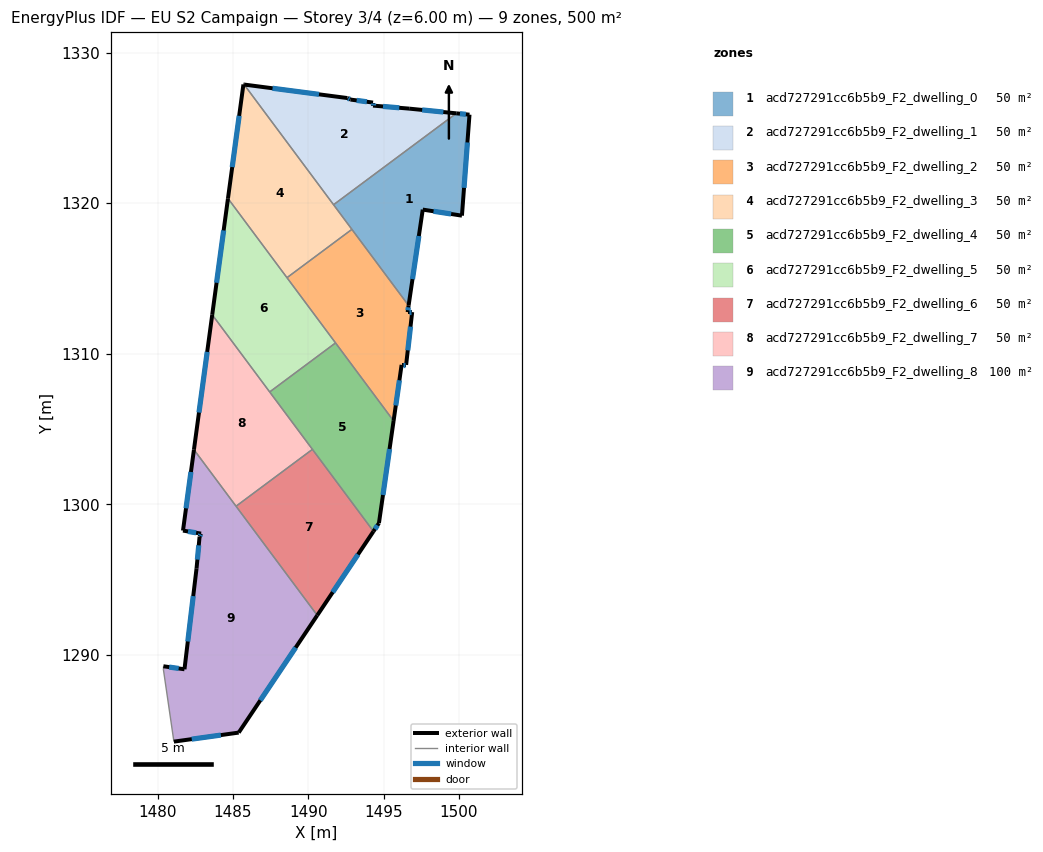
=== STOREY PLAN SPEC (per zone: floor XY polygon, exterior-wall plan segments, windows/doors) ===
zone 1: acd727291cc6b5b9_F2_dwelling_0  (50.0 m²)
  floor: (1500.70, 1325.87) (1500.20, 1319.17) (1497.59, 1319.57) (1496.66, 1313.20) (1491.67, 1319.89) (1499.82, 1325.96)
  exterior wall: (1496.66, 1313.20) – (1497.59, 1319.57)  [6.4 m]
    window: (1496.91, 1314.95) – (1497.34, 1317.82)  [3.9 m²]
  exterior wall: (1500.70, 1325.87) – (1499.82, 1325.96)  [0.9 m]
    window: (1500.46, 1325.90) – (1500.06, 1325.94)  [0.5 m²]
  exterior wall: (1500.20, 1319.17) – (1500.70, 1325.87)  [6.7 m]
    window: (1500.33, 1321.01) – (1500.56, 1324.03)  [4.1 m²]
  exterior wall: (1497.59, 1319.57) – (1500.20, 1319.17)  [2.6 m]
    window: (1498.31, 1319.46) – (1499.48, 1319.28)  [1.6 m²]
  interior walls: 3
zone 2: acd727291cc6b5b9_F2_dwelling_1  (50.0 m²)
  floor: (1499.82, 1325.96) (1491.67, 1319.89) (1485.73, 1327.87) (1492.59, 1326.98) (1492.79, 1326.88) (1494.29, 1326.67) (1494.29, 1326.47) (1496.69, 1326.27)
  exterior wall: (1499.82, 1325.96) – (1496.69, 1326.27)  [3.1 m]
    window: (1498.96, 1326.05) – (1497.56, 1326.19)  [1.9 m²]
  exterior wall: (1492.59, 1326.98) – (1485.73, 1327.87)  [6.9 m]
    window: (1490.71, 1327.22) – (1487.62, 1327.63)  [4.2 m²]
  exterior wall: (1492.79, 1326.88) – (1492.59, 1326.98)  [0.2 m]
    window: (1492.74, 1326.90) – (1492.65, 1326.95)  [0.1 m²]
  exterior wall: (1494.29, 1326.67) – (1492.79, 1326.88)  [1.5 m]
    window: (1493.88, 1326.73) – (1493.21, 1326.82)  [0.9 m²]
  exterior wall: (1494.29, 1326.47) – (1494.29, 1326.67)  [0.2 m]
    window: (1494.29, 1326.53) – (1494.29, 1326.62)  [0.1 m²]
  exterior wall: (1496.69, 1326.27) – (1494.29, 1326.47)  [2.4 m]
    window: (1496.03, 1326.33) – (1494.95, 1326.42)  [1.5 m²]
  interior walls: 2
zone 3: acd727291cc6b5b9_F2_dwelling_2  (50.0 m²)
  floor: (1492.89, 1318.26) (1496.66, 1313.20) (1496.59, 1312.76) (1496.89, 1312.76) (1496.49, 1309.26) (1496.19, 1309.26) (1495.66, 1305.54) (1488.58, 1315.05)
  exterior wall: (1495.66, 1305.54) – (1496.19, 1309.26)  [3.8 m]
    window: (1495.80, 1306.57) – (1496.04, 1308.24)  [2.3 m²]
  exterior wall: (1496.59, 1312.76) – (1496.66, 1313.20)  [0.4 m]
    window: (1496.61, 1312.89) – (1496.64, 1313.08)  [0.3 m²]
  exterior wall: (1496.89, 1312.76) – (1496.59, 1312.76)  [0.3 m]
    window: (1496.81, 1312.76) – (1496.67, 1312.76)  [0.2 m²]
  exterior wall: (1496.49, 1309.26) – (1496.89, 1312.76)  [3.5 m]
    window: (1496.60, 1310.23) – (1496.78, 1311.80)  [2.1 m²]
  exterior wall: (1496.19, 1309.26) – (1496.49, 1309.26)  [0.3 m]
    window: (1496.27, 1309.26) – (1496.41, 1309.26)  [0.2 m²]
  interior walls: 4
zone 4: acd727291cc6b5b9_F2_dwelling_3  (50.0 m²)
  floor: (1485.73, 1327.87) (1492.89, 1318.26) (1488.58, 1315.05) (1484.66, 1320.31) (1485.69, 1327.88)
  exterior wall: (1485.69, 1327.88) – (1484.66, 1320.31)  [7.6 m]
    window: (1485.41, 1325.80) – (1484.95, 1322.39)  [4.6 m²]
  exterior wall: (1485.73, 1327.87) – (1485.69, 1327.88)  [0.0 m]
  interior walls: 4
zone 5: acd727291cc6b5b9_F2_dwelling_4  (50.0 m²)
  floor: (1491.80, 1310.72) (1495.66, 1305.54) (1494.69, 1298.75) (1494.32, 1298.21) (1487.43, 1307.46)
  exterior wall: (1494.69, 1298.75) – (1495.66, 1305.54)  [6.9 m]
    window: (1494.95, 1300.62) – (1495.39, 1303.68)  [4.2 m²]
  exterior wall: (1494.32, 1298.21) – (1494.69, 1298.75)  [0.7 m]
    window: (1494.42, 1298.36) – (1494.59, 1298.60)  [0.4 m²]
  interior walls: 4
zone 6: acd727291cc6b5b9_F2_dwelling_5  (50.0 m²)
  floor: (1484.66, 1320.31) (1491.80, 1310.72) (1487.43, 1307.46) (1483.62, 1312.59)
  exterior wall: (1484.66, 1320.31) – (1483.62, 1312.59)  [7.8 m]
    window: (1484.38, 1318.19) – (1483.90, 1314.71)  [4.7 m²]
  interior walls: 4
zone 7: acd727291cc6b5b9_F2_dwelling_6  (50.0 m²)
  floor: (1490.27, 1303.65) (1494.32, 1298.21) (1490.59, 1292.63) (1485.20, 1299.88)
  exterior wall: (1490.59, 1292.63) – (1494.32, 1298.21)  [6.7 m]
    window: (1491.62, 1294.17) – (1493.30, 1296.67)  [4.1 m²]
  interior walls: 3
zone 8: acd727291cc6b5b9_F2_dwelling_7  (50.0 m²)
  floor: (1483.62, 1312.59) (1490.27, 1303.65) (1485.20, 1299.88) (1482.40, 1303.63)
  exterior wall: (1483.62, 1312.59) – (1482.40, 1303.63)  [9.0 m]
    window: (1483.28, 1310.12) – (1482.74, 1306.10)  [5.5 m²]
  interior walls: 4
zone 9: acd727291cc6b5b9_F2_dwelling_8  (100.0 m²)
  floor: (1482.40, 1303.63) (1490.59, 1292.63) (1485.38, 1284.85) (1481.07, 1284.25) (1480.37, 1289.05) (1480.37, 1289.25) (1481.78, 1289.05) (1482.58, 1295.76) (1482.78, 1297.86) (1482.88, 1298.06) (1481.68, 1298.26)
  exterior wall: (1481.78, 1289.05) – (1480.37, 1289.25)  [1.4 m]
    window: (1481.39, 1289.11) – (1480.76, 1289.20)  [0.9 m²]
  exterior wall: (1482.58, 1295.76) – (1481.78, 1289.05)  [6.8 m]
    window: (1482.36, 1293.91) – (1482.00, 1290.90)  [4.1 m²]
  exterior wall: (1482.78, 1297.86) – (1482.58, 1295.76)  [2.1 m]
    window: (1482.72, 1297.28) – (1482.63, 1296.33)  [1.3 m²]
  exterior wall: (1482.88, 1298.06) – (1482.78, 1297.86)  [0.2 m]
    window: (1482.85, 1298.00) – (1482.81, 1297.91)  [0.1 m²]
  exterior wall: (1481.68, 1298.26) – (1482.88, 1298.06)  [1.2 m]
    window: (1482.01, 1298.20) – (1482.55, 1298.11)  [0.7 m²]
  exterior wall: (1482.40, 1303.63) – (1481.68, 1298.26)  [5.4 m]
    window: (1482.20, 1302.15) – (1481.88, 1299.74)  [3.3 m²]
  exterior wall: (1485.38, 1284.85) – (1490.59, 1292.63)  [9.4 m]
    window: (1486.81, 1286.99) – (1489.16, 1290.49)  [5.7 m²]
  exterior wall: (1481.07, 1284.25) – (1485.38, 1284.85)  [4.3 m]
    window: (1482.26, 1284.41) – (1484.19, 1284.68)  [2.6 m²]
  interior walls: 4

=== DERIVED (storey summary) ===
Building: EU S2 Campaign
Storey: 3 of 4  (floor level z = 6.00 m)
Storey gross floor area: 500.0 m²
Zones on this storey: 9
  - acd727291cc6b5b9_F2_dwelling_0: floor 50.0 m²; exterior wall 16.7 m (50.0 m²); 4 window(s) 10.1 m²; WWR 20.2%
  - acd727291cc6b5b9_F2_dwelling_1: floor 50.0 m²; exterior wall 14.4 m (43.2 m²); 6 window(s) 8.7 m²; WWR 20.2%
  - acd727291cc6b5b9_F2_dwelling_2: floor 50.0 m²; exterior wall 8.3 m (25.0 m²); 5 window(s) 5.0 m²; WWR 20.2%
  - acd727291cc6b5b9_F2_dwelling_3: floor 50.0 m²; exterior wall 7.7 m (23.0 m²); 1 window(s) 4.6 m²; WWR 20.1%
  - acd727291cc6b5b9_F2_dwelling_4: floor 50.0 m²; exterior wall 7.5 m (22.5 m²); 2 window(s) 4.6 m²; WWR 20.2%
  - acd727291cc6b5b9_F2_dwelling_5: floor 50.0 m²; exterior wall 7.8 m (23.4 m²); 1 window(s) 4.7 m²; WWR 20.2%
  - acd727291cc6b5b9_F2_dwelling_6: floor 50.0 m²; exterior wall 6.7 m (20.1 m²); 1 window(s) 4.1 m²; WWR 20.2%
  - acd727291cc6b5b9_F2_dwelling_7: floor 50.0 m²; exterior wall 9.0 m (27.1 m²); 1 window(s) 5.5 m²; WWR 20.2%
  - acd727291cc6b5b9_F2_dwelling_8: floor 100.0 m²; exterior wall 30.9 m (92.6 m²); 8 window(s) 18.7 m²; WWR 20.2%
Zone adjacency (shared interzone walls):
  - acd727291cc6b5b9_F2_dwelling_0 ↔ acd727291cc6b5b9_F2_dwelling_1
  - acd727291cc6b5b9_F2_dwelling_0 ↔ acd727291cc6b5b9_F2_dwelling_2
  - acd727291cc6b5b9_F2_dwelling_0 ↔ acd727291cc6b5b9_F2_dwelling_3
  - acd727291cc6b5b9_F2_dwelling_1 ↔ acd727291cc6b5b9_F2_dwelling_3
  - acd727291cc6b5b9_F2_dwelling_2 ↔ acd727291cc6b5b9_F2_dwelling_3
  - acd727291cc6b5b9_F2_dwelling_2 ↔ acd727291cc6b5b9_F2_dwelling_4
  - acd727291cc6b5b9_F2_dwelling_2 ↔ acd727291cc6b5b9_F2_dwelling_5
  - acd727291cc6b5b9_F2_dwelling_3 ↔ acd727291cc6b5b9_F2_dwelling_5
  - acd727291cc6b5b9_F2_dwelling_4 ↔ acd727291cc6b5b9_F2_dwelling_5
  - acd727291cc6b5b9_F2_dwelling_4 ↔ acd727291cc6b5b9_F2_dwelling_6
  - acd727291cc6b5b9_F2_dwelling_4 ↔ acd727291cc6b5b9_F2_dwelling_7
  - acd727291cc6b5b9_F2_dwelling_5 ↔ acd727291cc6b5b9_F2_dwelling_7
  - acd727291cc6b5b9_F2_dwelling_6 ↔ acd727291cc6b5b9_F2_dwelling_7
  - acd727291cc6b5b9_F2_dwelling_6 ↔ acd727291cc6b5b9_F2_dwelling_8
  - acd727291cc6b5b9_F2_dwelling_7 ↔ acd727291cc6b5b9_F2_dwelling_8